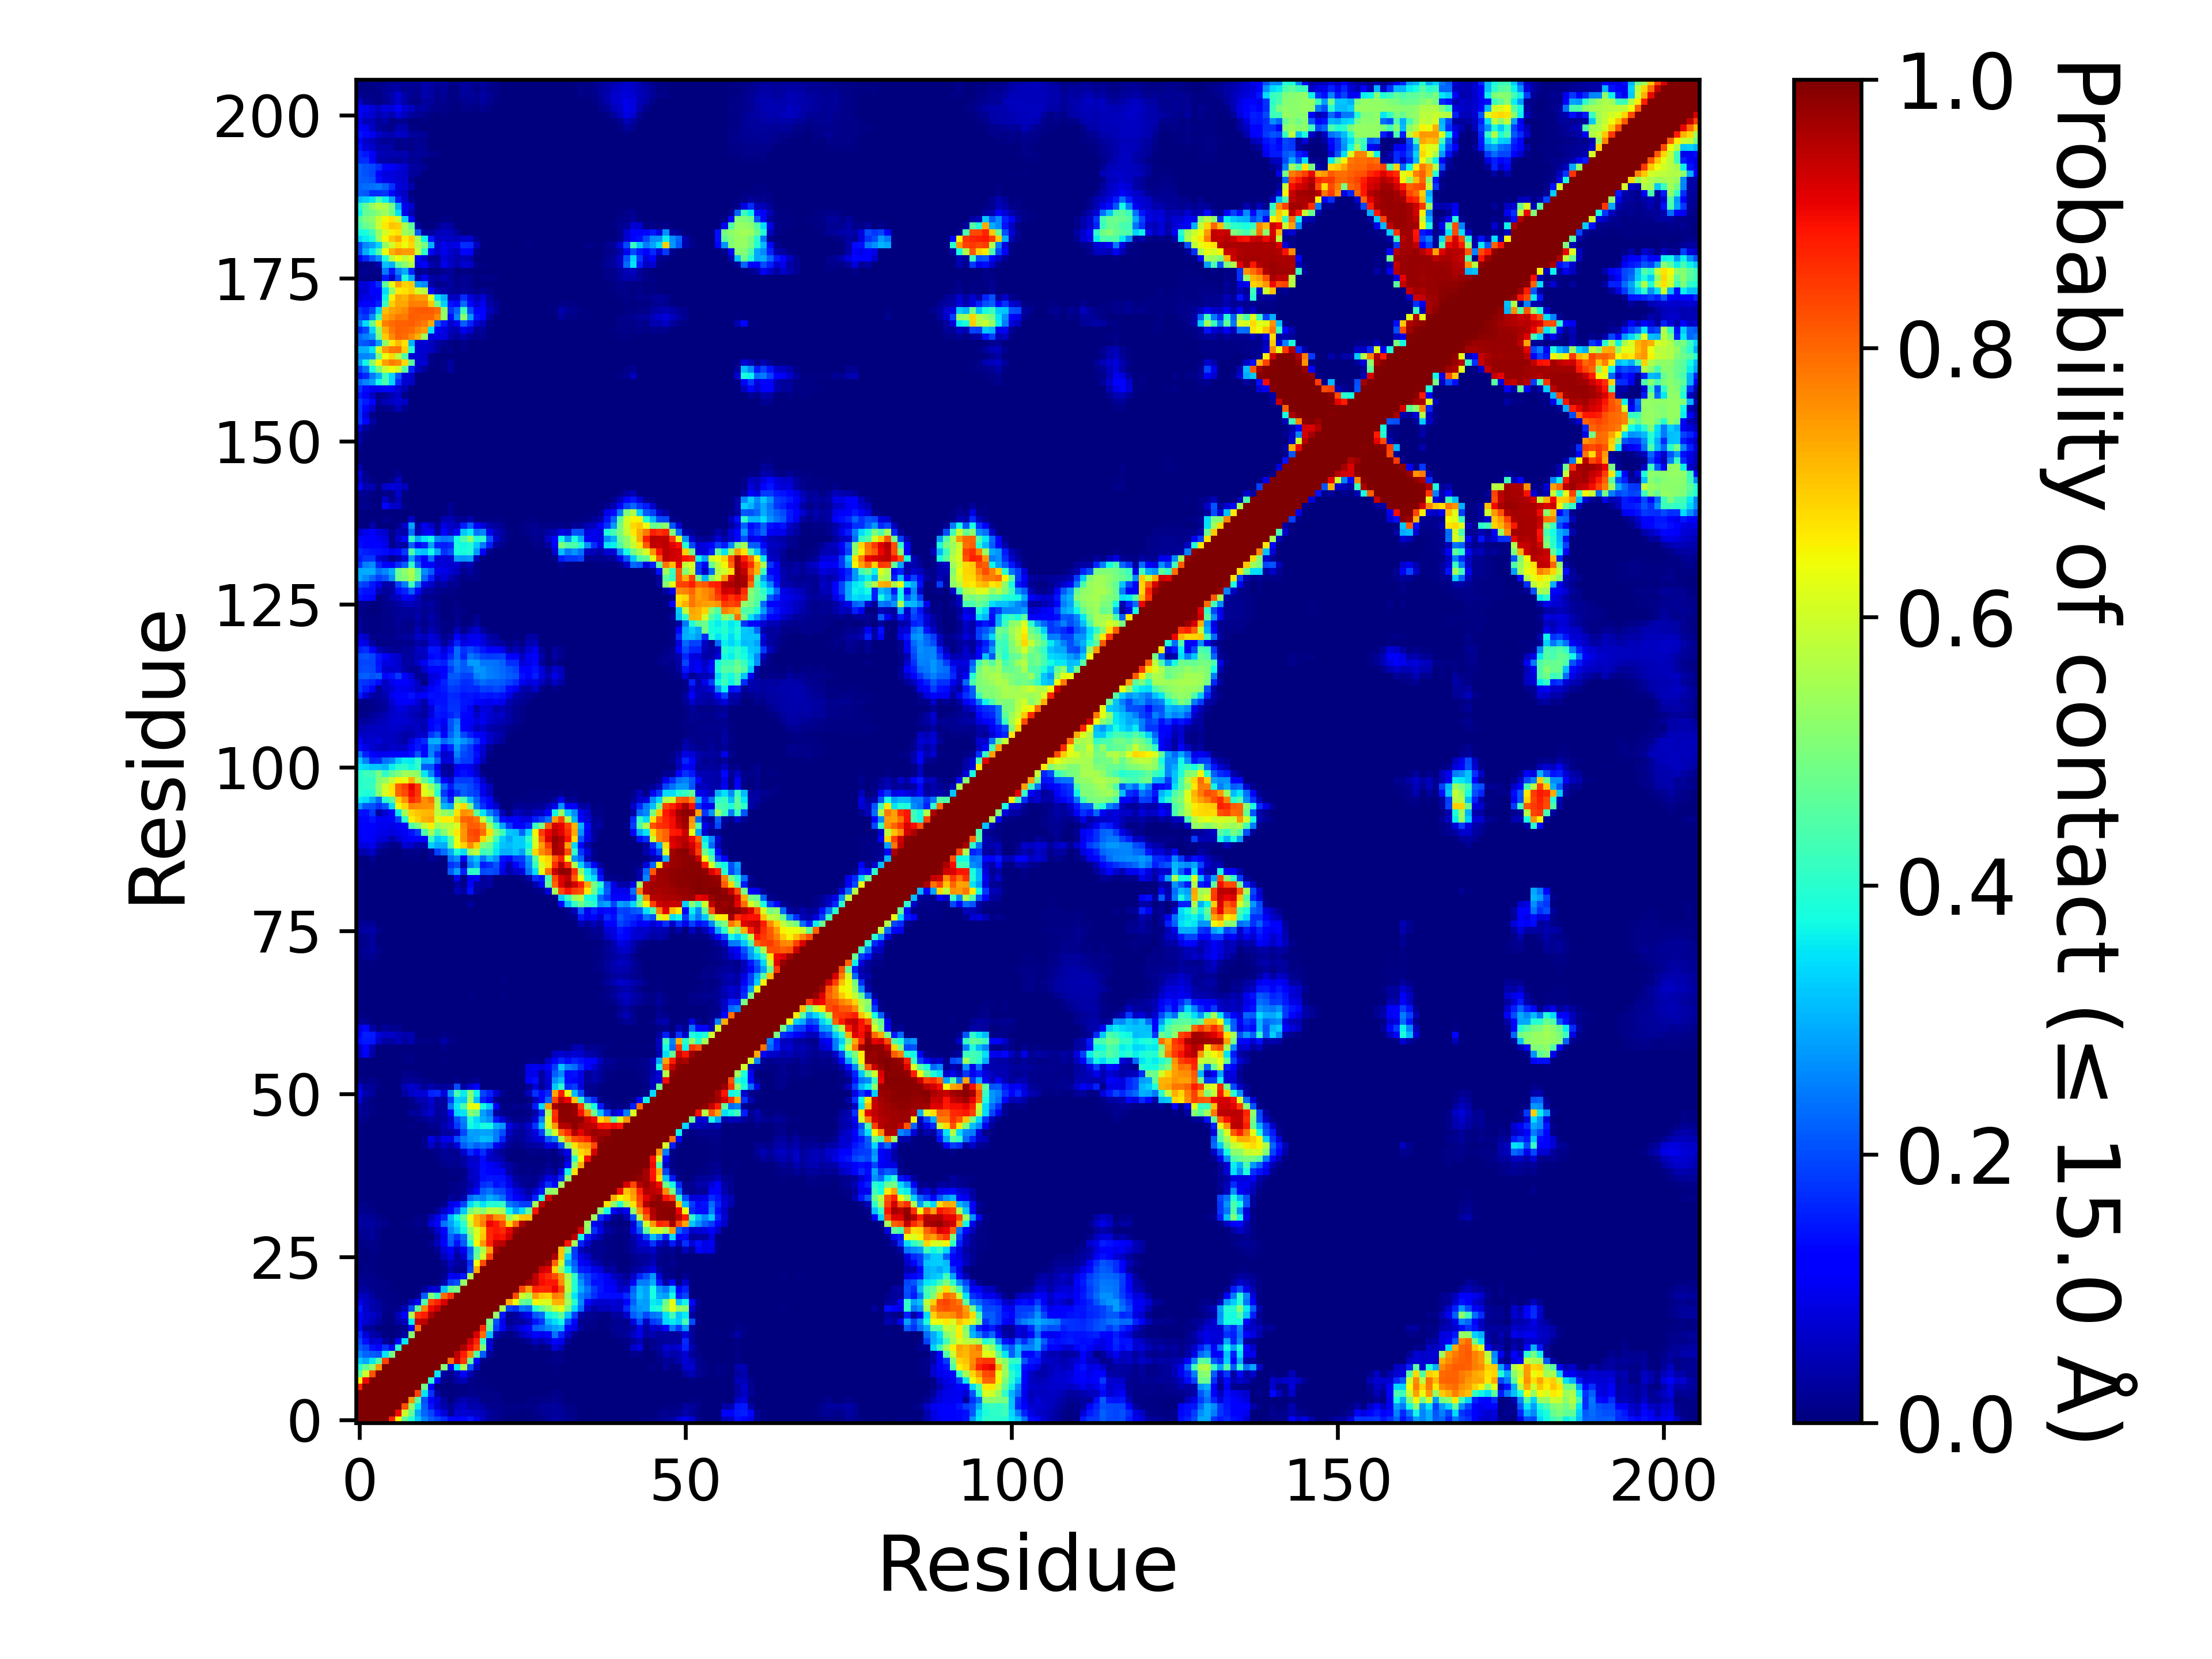

The table this chart was drawn from, first rows:
, 1, 2, 3, 4, 5, 6, 7, 8, 9, 10, 11, 12, 13, 14, 15, 16, 17, 18, 19, 20, 21, 22, 23
1, 1.0, 1.0, 1.0, 1.0, 1.0, 0.8736, 0.6485, 0.468, 0.3933, 0.3225, 0.2546, 0.2159, 0.1934, 0.1644, 0.1305, 0.1125, 0.1314, 0.1478, 0.0929, 0.05842, 0.02502, 0.01699, 0.006495
2, 1.0, 1.0, 1.0, 1.0, 1.0, 1.0, 0.8999, 0.5956, 0.4723, 0.2895, 0.2263, 0.1933, 0.1368, 0.08112, 0.02653, 0.07233, 0.07189, 0.06768, 0.06212, 0.05112, 0.0287, 0.01793, 0.0132
3, 1.0, 1.0, 1.0, 1.0, 1.0, 1.0, 1.0, 0.8231, 0.5347, 0.3549, 0.2166, 0.1422, 0.06915, 0.03916, 0.02261, 0.05317, 0.06271, 0.04285, 0.04326, 0.03267, 0.0143, 0.01482, 0.01093
4, 1.0, 1.0, 1.0, 1.0, 1.0, 1.0, 1.0, 1.0, 0.7485, 0.4465, 0.205, 0.1171, 0.07925, 0.02882, 0.00149, 0.02857, 0.04393, 0.03396, 0.02963, 0.0101, 0.008715, 0.01098, 0.00745
5, 1.0, 1.0, 1.0, 1.0, 1.0, 1.0, 1.0, 1.0, 1.0, 0.8376, 0.3487, 0.1747, 0.02984, 0.005675, 0.001075, 0.005605, 0.006795, 0.01274, 0.00965, 0.009165, 0.007375, 0.008285, 0.00265
6, 0.8736, 1.0, 1.0, 1.0, 1.0, 1.0, 1.0, 1.0, 1.0, 1.0, 0.4891, 0.1159, 0.00707, 0.002355, 0.002135, 0.00535, 0.00666, 0.00805, 0.00584, 0.00534, 0.00399, 0.00155, 8.999955000224999e-05
7, 0.6485, 0.8999, 1.0, 1.0, 1.0, 1.0, 1.0, 1.0, 1.0, 1.0, 1.0, 0.4043, 0.1216, 0.00978, 0.005355, 0.03739, 0.05208, 0.01539, 0.005975, 0.00523, 0.000705, 9.499952500237499e-05, 0.0
8, 0.468, 0.5956, 0.8231, 1.0, 1.0, 1.0, 1.0, 1.0, 1.0, 1.0, 1.0, 1.0, 0.3532, 0.03416, 0.0132, 0.05321, 0.1101, 0.04823, 0.004875, 0.00317, 5.4999725001374995e-05, 0.0, 0.0
9, 0.3933, 0.4723, 0.5347, 0.7485, 1.0, 1.0, 1.0, 1.0, 1.0, 1.0, 1.0, 1.0, 1.0, 0.5132, 0.1263, 0.3569, 0.5604, 0.2007, 0.05818, 0.00297, 0.00031, 0.0, 0.0
10, 0.3225, 0.2895, 0.3549, 0.4465, 0.8376, 1.0, 1.0, 1.0, 1.0, 1.0, 1.0, 1.0, 1.0, 1.0, 0.793, 0.9302, 0.8532, 0.4663, 0.1063, 0.01387, 0.003075, 0.00156, 1.4999925000374999e-05
11, 0.2546, 0.2263, 0.2166, 0.205, 0.3487, 0.4891, 1.0, 1.0, 1.0, 1.0, 1.0, 1.0, 1.0, 1.0, 1.0, 0.9484, 0.8826, 0.7667, 0.4484, 0.2155, 0.03016, 0.001165, 3.4999825000875e-05
12, 0.2159, 0.1933, 0.1422, 0.1171, 0.1747, 0.1159, 0.4043, 1.0, 1.0, 1.0, 1.0, 1.0, 1.0, 1.0, 1.0, 1.0, 0.9608, 0.8996, 0.8391, 0.5051, 0.07519, 0.00363, 3.4999825000875e-05
13, 0.1934, 0.1368, 0.06915, 0.07925, 0.02984, 0.00707, 0.1216, 0.3532, 1.0, 1.0, 1.0, 1.0, 1.0, 1.0, 1.0, 1.0, 1.0, 0.9315, 0.8723, 0.4142, 0.07056, 0.000765, 0.000885
14, 0.1644, 0.08112, 0.03916, 0.02882, 0.005675, 0.002355, 0.00978, 0.03416, 0.5132, 1.0, 1.0, 1.0, 1.0, 1.0, 1.0, 1.0, 1.0, 1.0, 0.9208, 0.7942, 0.3164, 0.04488, 0.01775
15, 0.1305, 0.02653, 0.02261, 0.00149, 0.001075, 0.002135, 0.005355, 0.0132, 0.1263, 0.793, 1.0, 1.0, 1.0, 1.0, 1.0, 1.0, 1.0, 1.0, 1.0, 0.8615, 0.4712, 0.184, 0.1087
16, 0.1125, 0.07233, 0.05317, 0.02857, 0.005605, 0.00535, 0.03739, 0.05321, 0.3569, 0.9302, 0.9484, 1.0, 1.0, 1.0, 1.0, 1.0, 1.0, 1.0, 1.0, 1.0, 0.4925, 0.2058, 0.09731
17, 0.1314, 0.07189, 0.06271, 0.04393, 0.006795, 0.00666, 0.05208, 0.1101, 0.5604, 0.8532, 0.8826, 0.9608, 1.0, 1.0, 1.0, 1.0, 1.0, 1.0, 1.0, 1.0, 1.0, 0.5291, 0.1451
18, 0.1478, 0.06768, 0.04285, 0.03396, 0.01274, 0.00805, 0.01539, 0.04823, 0.2007, 0.4663, 0.7667, 0.8996, 0.9315, 1.0, 1.0, 1.0, 1.0, 1.0, 1.0, 1.0, 1.0, 1.0, 0.5565
19, 0.0929, 0.06212, 0.04326, 0.02963, 0.00965, 0.00584, 0.005975, 0.004875, 0.05818, 0.1063, 0.4484, 0.8391, 0.8723, 0.9208, 1.0, 1.0, 1.0, 1.0, 1.0, 1.0, 1.0, 1.0, 1.0
20, 0.05842, 0.05112, 0.03267, 0.0101, 0.009165, 0.00534, 0.00523, 0.00317, 0.00297, 0.01387, 0.2155, 0.5051, 0.4142, 0.7942, 0.8615, 1.0, 1.0, 1.0, 1.0, 1.0, 1.0, 1.0, 1.0
21, 0.02502, 0.0287, 0.0143, 0.008715, 0.007375, 0.00399, 0.000705, 5.4999725001374995e-05, 0.00031, 0.003075, 0.03016, 0.07519, 0.07056, 0.3164, 0.4712, 0.4925, 1.0, 1.0, 1.0, 1.0, 1.0, 1.0, 1.0
22, 0.01699, 0.01793, 0.01482, 0.01098, 0.008285, 0.00155, 9.499952500237499e-05, 0.0, 0.0, 0.00156, 0.001165, 0.00363, 0.000765, 0.04488, 0.184, 0.2058, 0.5291, 1.0, 1.0, 1.0, 1.0, 1.0, 1.0
23, 0.006495, 0.0132, 0.01093, 0.00745, 0.00265, 8.999955000224999e-05, 0.0, 0.0, 0.0, 1.4999925000374999e-05, 3.4999825000875e-05, 3.4999825000875e-05, 0.000885, 0.01775, 0.1087, 0.09731, 0.1451, 0.5565, 1.0, 1.0, 1.0, 1.0, 1.0
24, 0.002165, 0.006685, 0.00695, 0.002595, 0.000355, 0.0, 0.0, 0.0, 0.0, 0.0, 0.0, 0.0, 6.4999675001625e-05, 0.006165, 0.03986, 0.01701, 0.02169, 0.1896, 0.7277, 1.0, 1.0, 1.0, 1.0
25, 0.002955, 0.00708, 0.00935, 0.0034, 0.00036, 0.0, 0.0, 0.0, 0.0, 9.999950000249999e-06, 0.0, 2.4999875000624998e-05, 0.00231, 0.01773, 0.0554, 0.03143, 0.02615, 0.1692, 0.6427, 0.8292, 1.0, 1.0, 1.0
26, 0.00289, 0.003635, 0.00537, 0.001635, 0.00057, 0.0, 0.0, 0.0, 0.0, 0.000115, 2.9999850000749997e-05, 0.000705, 0.00541, 0.05838, 0.09043, 0.02948, 0.06978, 0.2394, 0.4751, 0.5978, 0.8328, 1.0, 1.0
27, 0.0037, 0.005695, 0.01033, 0.004425, 0.001115, 0.000135, 9.999950000249999e-05, 1.4999925000374999e-05, 0.0, 4.9999750001249995e-06, 0.0005, 0.003445, 0.02154, 0.08181, 0.1264, 0.0566, 0.09928, 0.2281, 0.4515, 0.555, 0.7402, 0.9719, 1.0
28, 0.005825, 0.009195, 0.01073, 0.00439, 0.001715, 0.000115, 0.000115, 0.00014, 0.0, 3.9999800000999996e-05, 0.00101, 0.01905, 0.05564, 0.1264, 0.2167, 0.1429, 0.213, 0.3936, 0.6477, 0.7464, 0.8717, 0.9416, 0.9454
29, 0.01069, 0.01564, 0.02384, 0.008045, 0.00207, 0.00012, 5.9999700001499995e-05, 2.9999850000749997e-05, 1.4999925000374999e-05, 0.00061, 9.999950000249999e-06, 0.00279, 0.04113, 0.09848, 0.2268, 0.1778, 0.2316, 0.4624, 0.6226, 0.6989, 0.8642, 0.895, 0.8918
30, 0.0213, 0.02287, 0.02431, 0.01035, 0.002475, 2.9999850000749997e-05, 4.9999750001249995e-06, 0.00104, 0.000265, 0.004625, 0.000125, 0.01595, 0.06925, 0.1226, 0.2604, 0.3083, 0.3683, 0.522, 0.6128, 0.6857, 0.8699, 0.8849, 0.8639
31, 0.03364, 0.03087, 0.03009, 0.0183, 0.01236, 0.00129, 0.00226, 0.006945, 0.00749, 0.01294, 0.00889, 0.07909, 0.1065, 0.2408, 0.285, 0.3417, 0.4012, 0.5966, 0.7177, 0.7745, 0.9041, 0.8833, 0.828
32, 0.02698, 0.02419, 0.02315, 0.01066, 0.00771, 8.999955000224999e-05, 0.00011, 0.001535, 0.003125, 0.009815, 0.00416, 0.04823, 0.09591, 0.1571, 0.302, 0.3741, 0.4652, 0.6308, 0.7219, 0.759, 0.8319, 0.7587, 0.747
33, 0.01481, 0.01201, 0.01039, 0.00155, 0.000265, 3.4999825000875e-05, 0.0, 0.0, 0.0, 0.00056, 9.999950000249999e-06, 0.000645, 0.02028, 0.06843, 0.1316, 0.2057, 0.3224, 0.4956, 0.5486, 0.5127, 0.5743, 0.575, 0.5491
34, 0.01024, 0.00873, 0.005665, 0.000565, 0.00017, 2.4999875000624998e-05, 0.0, 0.0, 0.0, 5.4999725001374995e-05, 4.9999750001249995e-06, 0.0005, 0.000515, 0.01488, 0.08971, 0.1129, 0.1888, 0.3428, 0.4019, 0.3506, 0.3911, 0.3908, 0.4125
35, 0.00169, 0.00101, 0.0, 1.4999925000374999e-05, 4.9999750001249995e-06, 0.0, 0.0, 0.0, 0.0, 0.0, 0.0, 0.0, 4.9999750001249995e-06, 0.00194, 0.02467, 0.01536, 0.03926, 0.2316, 0.2646, 0.2532, 0.2937, 0.2716, 0.2359
36, 3.4999825000875e-05, 0.0, 0.0, 0.0, 0.0, 0.0, 0.0, 0.0, 0.0, 0.0, 0.0, 0.0, 0.0, 0.000435, 0.005265, 0.0141, 0.01863, 0.06557, 0.1319, 0.2153, 0.2409, 0.2005, 0.1927
37, 0.0, 0.0, 0.0, 0.0, 0.0, 0.0, 0.0, 0.0, 0.0, 0.0, 0.0, 7.499962500187499e-05, 1.9999900000499998e-05, 0.003535, 0.008305, 0.01417, 0.01622, 0.03638, 0.07749, 0.1685, 0.1818, 0.1404, 0.156
38, 0.0, 0.0, 0.0, 0.0, 0.0, 0.0, 0.0, 0.0, 0.0, 0.0, 0.0, 0.0, 2.9999850000749997e-05, 0.001165, 0.001915, 0.003435, 0.008145, 0.0583, 0.06925, 0.1381, 0.1479, 0.1406, 0.1393
39, 0.0, 0.0, 0.0, 0.0, 0.0, 0.0, 0.0, 0.0, 0.0, 0.0, 0.0, 0.0, 4.9999750001249995e-05, 0.003635, 0.004395, 0.0044, 0.005375, 0.05292, 0.07034, 0.137, 0.1241, 0.1083, 0.1042
40, 0.0, 0.0, 0.0, 0.0, 0.0, 0.0, 0.0, 0.0, 0.0, 0.0, 0.0, 0.000345, 0.0033, 0.0136, 0.01694, 0.0121, 0.02837, 0.06726, 0.078, 0.1354, 0.1079, 0.09071, 0.05887
41, 0.0, 0.0, 0.0, 0.0, 0.0, 0.0, 0.0, 0.0, 0.0, 0.0, 2.4999875000624998e-05, 0.001045, 0.004715, 0.01892, 0.02016, 0.01563, 0.0309, 0.0631, 0.0653, 0.136, 0.06387, 0.05173, 0.03933
42, 0.0, 0.0, 0.0, 0.0, 0.0, 0.0, 0.0, 0.0, 9.999950000249999e-06, 2.4999875000624998e-05, 0.001635, 0.00644, 0.008395, 0.02452, 0.01656, 0.01485, 0.06832, 0.1645, 0.1223, 0.1708, 0.08117, 0.03546, 0.02281
43, 0.0, 0.0, 0.000675, 0.0, 0.0, 0.0, 0.0, 0.0, 0.00163, 0.000705, 0.01389, 0.06615, 0.02619, 0.05973, 0.03904, 0.08421, 0.2176, 0.2475, 0.2211, 0.239, 0.2212, 0.1047, 0.059
44, 0.000215, 9.999950000249999e-05, 0.001525, 0.0, 0.0, 0.0, 0.0, 0.0, 0.00026, 0.00032, 0.01228, 0.08728, 0.05292, 0.09728, 0.09237, 0.2027, 0.2469, 0.2765, 0.2852, 0.3146, 0.3053, 0.2475, 0.1565
45, 0.005925, 0.003045, 0.00024, 4.9999750001249995e-06, 0.0, 0.0, 0.0, 0.0, 9.999950000249999e-06, 0.0, 9.999950000249999e-06, 0.00324, 0.00433, 0.03148, 0.03413, 0.05997, 0.1956, 0.285, 0.279, 0.2872, 0.2837, 0.247, 0.2014
46, 0.00772, 0.00374, 9.999950000249999e-05, 0.0, 0.0, 0.0, 0.0, 0.0, 0.00866, 0.000395, 0.00045, 0.01616, 0.01209, 0.04337, 0.07174, 0.1814, 0.2401, 0.3748, 0.3589, 0.3761, 0.3771, 0.2957, 0.2725
47, 0.01289, 0.01047, 0.00377, 0.00054, 0.00186, 0.000265, 0.000215, 0.00016, 0.002195, 0.0103, 0.01758, 0.02921, 0.02305, 0.0302, 0.06468, 0.2023, 0.2502, 0.3897, 0.3433, 0.2945, 0.2697, 0.146, 0.08189
48, 0.02444, 0.01902, 0.00628, 1.9999900000499998e-05, 0.000265, 3.9999800000999996e-05, 0.0002, 0.000325, 0.02432, 0.02332, 0.04877, 0.07311, 0.02638, 0.03331, 0.1103, 0.3347, 0.3499, 0.5145, 0.4789, 0.2819, 0.2383, 0.03199, 0.01282
49, 0.02998, 0.01369, 0.00571, 0.0, 1.9999900000499998e-05, 0.0, 0.0, 2.4999875000624998e-05, 0.007125, 0.01772, 0.03647, 0.0606, 0.03411, 0.02707, 0.2429, 0.3569, 0.4344, 0.6285, 0.6383, 0.3759, 0.328, 0.1192, 0.01096
50, 0.0737, 0.01951, 0.005285, 0.0, 0.0, 0.0, 1.4999925000374999e-05, 0.000105, 0.0111, 0.03946, 0.04595, 0.07774, 0.03071, 0.03416, 0.1826, 0.3303, 0.323, 0.5345, 0.3193, 0.1577, 0.1124, 0.008955, 0.000225
51, 0.09619, 0.0401, 0.02964, 0.00194, 0.00084, 4.9999750001249995e-06, 0.00057, 0.03381, 0.06401, 0.07454, 0.07547, 0.1579, 0.1677, 0.07923, 0.2723, 0.4345, 0.359, 0.5133, 0.3702, 0.194, 0.1598, 0.07358, 0.01819
52, 0.07566, 0.02594, 0.02501, 0.005305, 0.00278, 0.000595, 0.00475, 0.04849, 0.07175, 0.05393, 0.02058, 0.04551, 0.02451, 0.02804, 0.02384, 0.2019, 0.02893, 0.07314, 0.1218, 0.003695, 0.000445, 8.999955000224999e-05, 0.0
53, 0.01595, 0.00478, 0.01427, 0.004035, 0.00139, 0.00016, 0.002905, 0.02133, 0.02047, 0.01682, 0.00796, 0.006585, 0.00037, 0.00106, 0.000675, 0.01162, 0.001325, 0.00427, 0.01722, 0.00043, 5.9999700001499995e-05, 0.0, 4.9999750001249995e-05
54, 0.000635, 5.9999700001499995e-05, 0.00373, 0.00189, 0.00023, 9.999950000249999e-05, 0.00015, 0.00791, 0.01036, 0.00653, 0.001865, 0.001185, 0.00011, 0.0014, 9.999950000249999e-06, 2.4999875000624998e-05, 0.0, 1.4999925000374999e-05, 0.0, 0.0, 4.9999750001249995e-06, 0.0, 3.9999800000999996e-05
55, 1.9999900000499998e-05, 0.0, 0.000335, 0.000295, 3.9999800000999996e-05, 2.4999875000624998e-05, 0.000205, 0.002235, 0.00302, 0.00039, 0.00102, 0.00093, 3.4999825000875e-05, 0.000455, 0.0, 0.0, 0.0, 0.0, 0.0, 0.0, 0.0, 4.9999750001249995e-06, 0.0
56, 0.00056, 0.000975, 0.00018, 0.000125, 9.999950000249999e-06, 4.9999750001249995e-06, 7.999960000199999e-05, 0.004645, 0.00811, 0.002315, 0.000235, 0.00011, 9.999950000249999e-06, 0.00508, 0.000265, 0.0, 0.0, 1.4999925000374999e-05, 0.0, 0.0, 0.0, 0.0, 0.0
57, 0.05523, 0.1059, 0.03368, 0.0, 0.0, 5.4999725001374995e-05, 0.00052, 0.00462, 0.004465, 0.00082, 0.000115, 6.999965000175e-05, 1.9999900000499998e-05, 0.003235, 8.999955000224999e-05, 4.9999750001249995e-06, 0.0, 4.9999750001249995e-06, 0.0, 0.0, 0.0, 0.0, 0.0
58, 0.06467, 0.1173, 0.04383, 6.4999675001625e-05, 1.4999925000374999e-05, 0.000205, 0.000265, 0.000325, 0.0006, 3.9999800000999996e-05, 0.00033, 0.000355, 5.4999725001374995e-05, 0.009505, 0.000225, 0.0, 0.0, 0.0, 0.0, 0.0, 0.0, 0.0, 0.0
59, 0.1401, 0.1488, 0.1462, 0.06612, 0.03301, 0.03026, 0.05428, 0.03063, 0.04574, 0.004855, 0.0095, 0.00766, 0.007645, 0.03876, 0.00973, 0.005035, 0.00125, 0.0, 0.0, 0.0, 0.0, 0.0, 0.0
60, 0.1283, 0.1538, 0.1521, 0.07897, 0.05998, 0.06903, 0.04878, 0.04124, 0.04351, 0.001, 0.002515, 0.00129, 0.000995, 0.01015, 0.00475, 0.00041, 0.0, 0.0, 0.0, 0.0, 0.0, 0.0, 0.0
... 146 more rows
